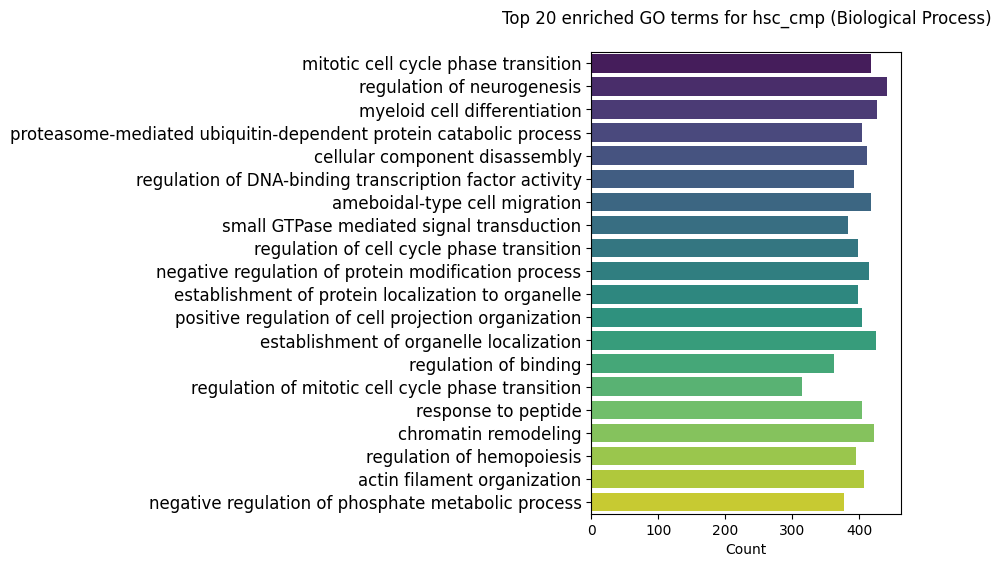

The data file committed next to this chart (first rows):
ID	Description	GeneRatio	BgRatio	pvalue	p.adjust	qvalue	geneID	Count
GO:0044772	mitotic cell cycle phase transition	417/15732	454/28891	9.21851179103008e-70	5.98557970591583e-66	8.57806781396904e-67	67141/68251/19055/12452/108989/19054/768…	417
GO:0050767	regulation of neurogenesis	441/15732	494/28891	3.31594427841568e-64	1.07652130998765e-60	1.54278670637866e-61	13838/76089/24136/20354/19055/21817/2196…	441
GO:0030099	myeloid cell differentiation	427/15732	480/28891	3.85004334087238e-61	8.33277713742812e-58	1.19418888187059e-58	226419/19055/72828/22761/11518/19664/235…	427
GO:0043161	proteasome-mediated ubiquitin-dependent …	404/15732	451/28891	7.06600288507534e-60	1.14698891831985e-56	1.64377540800174e-57	18024/19053/71991/104771/109689/74244/76…	404
GO:0022411	cellular component disassembly	412/15732	462/28891	9.8806495679175e-60	1.28310115288977e-56	1.83884088800823e-57	13838/226419/232227/12176/21968/11518/74…	412
GO:0051090	regulation of DNA-binding transcription …	392/15732	436/28891	3.62185462598721e-59	3.91945034775583e-56	5.61705173574157e-57	14158/19053/12042/19055/18148/11542/1096…	392
GO:0001667	ameboidal-type cell migration	417/15732	471/28891	2.32110827818672e-58	2.15299372146663e-55	3.08550333521363e-56	18024/11818/14158/24136/20354/74769/2322…	417
GO:0007264	small GTPase mediated signal transductio…	384/15732	428/28891	2.15644746851947e-57	1.75022667663711e-54	2.5082888975937e-55	24063/75687/76089/19053/217692/56041/641…	384
GO:1901987	regulation of cell cycle phase transitio…	398/15732	449/28891	4.5472658102297e-56	3.28059965620239e-53	4.70150055700943e-54	67141/68251/226419/17685/108989/18148/19…	398
GO:0031400	negative regulation of protein modificat…	415/15732	473/28891	1.3932673059024e-55	9.04648461722426e-53	1.29647189307128e-53	24063/67141/20354/72828/20617/18148/7476…	415
GO:0072594	establishment of protein localization to…	398/15732	452/28891	2.77196114313294e-54	1.6362130638511e-51	2.34489344548279e-52	76582/19055/108989/108705/69482/75311/68…	398
GO:0031346	positive regulation of cell projection o…	405/15732	463/28891	1.80156084087415e-53	9.74794544982989e-51	1.39699980994101e-51	13838/18024/76089/24136/72722/18483/2035…	405
GO:0051656	establishment of organelle localization	425/15732	491/28891	3.01546131445628e-53	1.50610694728959e-50	2.15843546718976e-51	24063/75687/14158/77053/20617/381269/759…	425
GO:0051098	regulation of binding	362/15732	405/28891	3.47879238899891e-53	1.61341421298357e-50	2.31221990366544e-51	13838/75687/74025/76089/19053/19055/1844…	362
GO:1901990	regulation of mitotic cell cycle phase t…	315/15732	343/28891	6.94257296968192e-53	3.00520841947631e-50	4.30683123171847e-51	67141/68251/108989/19054/76843/52696/241…	315
GO:1901652	response to peptide	404/15732	464/28891	3.79490762281028e-52	1.5400209496817e-49	2.2070383806344e-50	13838/18024/51788/14158/18033/19055/5604…	404
GO:0006338	chromatin remodeling	422/15732	489/28891	4.21833262704512e-52	1.61115492631788e-49	2.30898206954049e-50	15191/17769/21969/68251/108989/18148/115…	422
GO:1903706	regulation of hemopoiesis	395/15732	452/28891	6.23781685374799e-52	2.2501191572992e-49	3.22469596415978e-50	19055/72828/22761/78783/269023/74244/235…	395
GO:0007015	actin filament organization	407/15732	471/28891	1.30850509268638e-50	4.47164398253299e-48	6.40841275310117e-49	14158/24136/233977/13609/11518/109689/56…	407
GO:0010563	negative regulation of phosphorus metabo…	377/15732	430/28891	2.10027420187596e-50	6.493847806086e-48	9.30647816771102e-49	24063/20354/72828/20617/18148/74769/1468…	377
GO:0045936	negative regulation of phosphate metabol…	377/15732	430/28891	2.10027420187596e-50	6.493847806086e-48	9.30647816771102e-49	24063/20354/72828/20617/18148/74769/1468…	377
GO:0198738	cell-cell signaling by wnt	399/15732	462/28891	1.69132489727709e-49	4.99171479910008e-47	7.15373784302847e-48	74025/24136/18033/14682/19664/235497/214…	399
GO:0016055	Wnt signaling pathway	397/15732	460/28891	4.33981321062222e-49	1.22514813811174e-46	1.75578712960642e-47	74025/24136/18033/14682/19664/235497/214…	397
GO:0043254	regulation of protein-containing complex…	380/15732	437/28891	8.44474561668777e-49	2.19326933156615e-46	3.14322321059031e-47	14158/64143/20617/13494/11518/217449/218…	380
GO:2001233	regulation of apoptotic signaling pathwa…	380/15732	437/28891	8.44474561668777e-49	2.19326933156615e-46	3.14322321059031e-47	18024/23992/12042/13143/12211/74769/1087…	380
GO:0032535	regulation of cellular component size	361/15732	411/28891	9.69938026655487e-49	2.42223369502849e-46	3.47135714803017e-47	14158/11829/20354/18148/11518/21960/1087…	361
GO:0033674	positive regulation of kinase activity	371/15732	426/28891	5.0241305874914e-48	1.20821036683636e-45	1.73151323171244e-46	13838/242202/76089/24136/64143/20617/181…	371
GO:1901653	cellular response to peptide	312/15732	346/28891	5.61935141419694e-48	1.30308745472788e-45	1.86748370306394e-46	13838/18024/51788/14158/18033/19055/5604…	312
GO:0016236	macroautophagy	252/15732	268/28891	1.08435168343707e-47	2.42782602777823e-45	3.47937164485796e-46	64143/72145/12176/21968/74244/75909/1008…	252
GO:1990778	protein localization to cell periphery	351/15732	400/28891	3.3727761692657e-47	7.29981188901406e-45	1.04615232758978e-45	76089/233977/18483/109676/18441/20617/32…	351
GO:0051054	positive regulation of DNA metabolic pro…	291/15732	321/28891	5.54880959468218e-46	1.16220711929908e-43	1.66558495134093e-44	71777/68251/17685/18005/18148/71991/2640…	291
GO:0043434	response to peptide hormone	346/15732	396/28891	1.3984767933105e-45	2.83759681842658e-43	4.06662330686342e-44	18024/51788/14158/18033/19055/56041/1075…	346
GO:0010639	negative regulation of organelle organiz…	339/15732	387/28891	3.07807365388743e-45	5.93347527744694e-43	8.50339579508798e-44	233977/67141/20617/108989/18148/12176/13…	339
GO:0071692	protein localization to extracellular re…	378/15732	441/28891	3.10701000205138e-45	5.93347527744694e-43	8.50339579508798e-44	268977/19055/14682/12801/109689/14119/74…	378
GO:0048872	homeostasis of number of cells	349/15732	401/28891	4.24270171840012e-45	7.87081778787771e-43	1.12798445686187e-43	12042/226419/22761/74769/14751/11518/140…	349
GO:0071375	cellular response to peptide hormone sti…	271/15732	296/28891	5.55148044477509e-45	1.00127118133124e-42	1.43494406818163e-43	18024/51788/14158/18033/19055/56041/1075…	271
GO:0002764	immune response-regulating signaling pat…	384/15732	450/28891	6.22315717863108e-45	1.09207998813112e-42	1.56508419513795e-43	225825/14158/12042/18033/22217/19294/218…	384
GO:0030900	forebrain development	366/15732	425/28891	7.3734833230705e-45	1.25989545307097e-42	1.80558428188208e-43	76089/24136/77053/14682/21960/19664/7424…	366
GO:0009306	protein secretion	372/15732	434/28891	1.55940183797042e-44	2.55849379565006e-42	3.66663453817416e-43	19055/14682/12801/109689/74244/215999/21…	372
GO:0032386	regulation of intracellular transport	308/15732	346/28891	1.57615511821966e-44	2.55849379565006e-42	3.66663453817416e-43	75687/108989/72446/216274/75311/68051/21…	308
GO:0002757	immune response-activating signaling pat…	376/15732	440/28891	2.49177903455241e-44	3.94612713935337e-42	5.65528284093539e-43	225825/12042/18033/22217/19294/21898/192…	376
GO:1901361	organic cyclic compound catabolic proces…	412/15732	491/28891	3.0769393856393e-44	4.75680176927523e-42	6.81707873911063e-43	242202/18024/13116/18148/233016/72446/13…	412
GO:0035592	establishment of protein localization to…	372/15732	435/28891	4.97489977466003e-44	7.51209865973665e-42	1.07657561831076e-42	19055/14682/12801/109689/74244/215999/21…	372
GO:0001558	regulation of cell growth	389/15732	459/28891	5.6635543544377e-44	8.35760418712818e-42	1.1977469017519e-42	20354/106628/18148/20403/21960/11546/528…	389
GO:0042176	regulation of protein catabolic process	324/15732	369/28891	8.69788859433849e-44	1.25500868095644e-41	1.79858093974157e-42	20617/53325/108705/71878/74244/76843/219…	324
GO:0016358	dendrite development	293/15732	327/28891	9.01650959262062e-44	1.27269993010621e-41	1.82393466358733e-42	13838/76089/217692/18483/20354/19055/232…	293
GO:0007059	chromosome segregation	358/15732	416/28891	9.41459489036362e-44	1.30061626857725e-41	1.86394219105967e-42	77053/67141/21969/54392/108989/18005/110…	358
GO:0042692	muscle cell differentiation	395/15732	468/28891	1.00417767085029e-43	1.35835950350645e-41	1.94669530927996e-42	213435/109676/19055/106628/75547/11546/1…	395
GO:0030098	lymphocyte differentiation	407/15732	486/28891	2.79997579214009e-43	3.71025363640115e-41	5.31724726155068e-42	17685/17095/269023/19664/15962/21942/639…	407
GO:0010506	regulation of autophagy	272/15732	300/28891	4.38012527922007e-43	5.68803068759519e-41	8.15164367753799e-42	69635/64143/20617/12176/21968/74244/6897…	272
GO:0071900	regulation of protein serine/threonine k…	304/15732	343/28891	4.71300672143058e-43	6.00030443965662e-41	8.59917015839966e-42	13838/242202/24063/76089/24136/64143/206…	304
GO:0007389	pattern specification process	415/15732	498/28891	5.12023621842862e-43	6.39340264735712e-41	9.16252796981964e-42	24063/74025/171567/24136/19664/216274/14…	415
GO:0045860	positive regulation of protein kinase ac…	323/15732	369/28891	5.23966024250883e-43	6.41907810464337e-41	9.19932404047231e-42	13838/242202/76089/24136/64143/20617/181…	323
GO:0034504	protein localization to nucleus	298/15732	335/28891	5.61673183321161e-43	6.75359996167463e-41	9.67873477691826e-42	15191/76582/77053/19055/53325/208263/108…	298
GO:0042326	negative regulation of phosphorylation	325/15732	372/28891	7.27711403512439e-43	8.59096389637503e-41	1.23119020230621e-41	24063/20354/72828/20617/18148/74769/1468…	325
GO:0046700	heterocycle catabolic process	378/15732	446/28891	9.02678444883517e-43	1.04662341832655e-40	1.49993937082148e-41	242202/18024/18148/233016/72446/13434/61…	378
GO:0042886	amide transport	368/15732	432/28891	9.77440195178906e-43	1.11342441882397e-40	1.59567337495504e-41	19055/72472/20617/14682/12801/109689/742…	368
GO:0031331	positive regulation of cellular cataboli…	308/15732	349/28891	1.02209151584518e-42	1.14421382972117e-40	1.63979836661913e-41	11818/69635/64143/20617/12176/21968/7244…	308
GO:1902105	regulation of leukocyte differentiation	318/15732	363/28891	1.59948819140167e-42	1.76025030962222e-40	2.52265398965046e-41	19055/72828/22761/269023/63953/56637/227…	318
GO:0006913	nucleocytoplasmic transport	315/15732	359/28891	1.84669531023443e-42	1.9656709261233e-40	2.81704685806253e-41	76582/19055/73192/108989/18148/75547/108…	315
... 5,544 more rows
